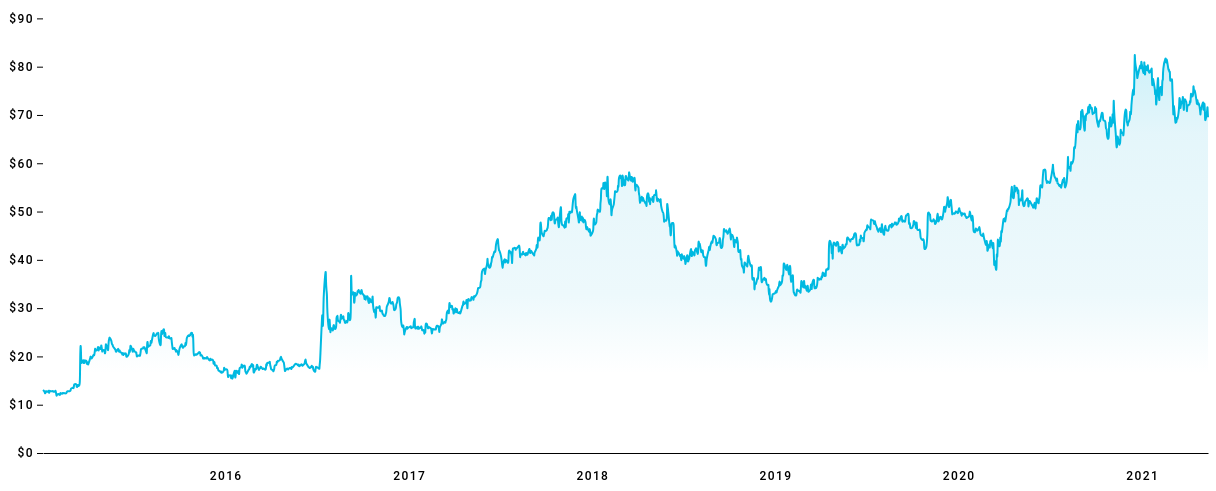
D3 v6 page, settled after 480 driven frames (8 s of simulated time); the page loaded 1 data file(s).


// ── index.js
const load = async () => {
  const parseTime = d3.timeParse("%m/%d/%Y");
  const data = await d3.csv("data.csv", ({ date, stock_price }) => ({
    date: parseTime(date),
    stock_price: Number.parseFloat(stock_price),
  }));
  draw(data);
};

const draw = (data) => {
  const bisectDate = d3.bisector((d) => d.date).left;
  const format = d3.format("$,d");
  const format_date = d3.timeFormat("%m/%d/%y");
  const margin = { top: 25, right: 0, bottom: 30, left: 35 };
  const width = 1200 - margin.left - margin.right;
  const height = 500 - margin.top - margin.bottom;
  const svg = d3
    .select("#chart")
    .append("svg")
    .attr("width", width + margin.left + margin.right)
    .attr("height", height + margin.top + margin.bottom)
    .append("g")
    .attr("transform", `translate(${margin.left}, ${margin.top})`);
  const x = d3
    .scaleTime()
    .domain(d3.extent(data, (d) => d.date))
    .range([0, width]);
  const y = d3
    .scaleLinear()
    .domain([0, d3.max(data, (d) => d.stock_price) + 10])
    .range([height, 0]);
  const xAxis = (g) =>
    g
      .attr("transform", `translate(0, ${height})`)
      .call(
        d3.axisBottom(x).ticks(5).tickSize(0).tickFormat(d3.timeFormat("%Y"))
      );
  const yAxis = (g) =>
    g
      .call(d3.axisLeft(y).tickFormat(format))
      .call((g) => g.select(".domain").remove());
  const colors = ["#00b9e1", "#7ad1e9", "#90d9ec", "#a6e0f0", "#ffffff"];
  const defs = svg.append("defs");
  const linearGradient = defs
    .append("linearGradient")
    .attr("id", "linear-gradient")
    .attr("x1", "0%")
    .attr("x2", "0%")
    .attr("y1", "0%")
    .attr("y2", "100%");
  linearGradient
    .selectAll("stop")
    .data(colors)
    .join("stop")
    .attr("offset", (d, i) => i / colors.length)
    .attr("stop-color", (d) => d);
  const area = d3
    .area()
    .x((d) => x(d.date))
    .y0(y(0))
    .y1((d) => y(d.stock_price))
    .curve(d3.curveNatural);
  const line = d3
    .line()
    .x((d) => x(d.date))
    .y((d) => y(d.stock_price))
    .curve(d3.curveNatural);

  const gx = svg
    .append("g")
    .attr("class", "axis")
    .call(xAxis)
    .selectAll("text")
    .attr("transform", `translate(0,15)`);
  const gy = svg.append("g").attr("class", "axis").call(yAxis);
  const pathA = svg
    .append("path")
    .datum(data)
    .attr("d", area)
    .attr("fill", "url(#linear-gradient)")
    .attr("fill-opacity", 0.2);
  const pathB = svg
    .append("path")
    .datum(data)
    .attr("class", "line")
    .attr("d", line);

  const focus = svg.append("g").attr("class", "focus").style("display", "none");
  focus
    .append("line")
    .attr("class", "x-hover-line hover-line")
    .attr("y1", 0)
    .attr("y2", height);
  focus.append("circle").attr("r", 5);
  focus
    .append("rect")
    .attr("class", "rect")
    .attr("transform", `translate(${-125 / 2}, ${-(75 / 2)})`)
    .attr("width", 125)
    .attr("height", 25)
    .attr("rx", 10);
  focus
    .append("text")
    .attr("x", 0)
    .attr("y", -25)
    .attr("dy", ".35em")
    .attr("text-anchor", "middle");
  const overlay = svg
    .append("rect")
    .attr("class", "overlay")
    .attr("width", width)
    .attr("height", height)
    .on("mouseover", () => focus.style("display", null))
    .on("mouseout", () => focus.style("display", "none"))
    .on("mousemove", mousemove);
  function mousemove() {
    const x0 = x.invert(d3.pointer(event)[0]);
    const i = bisectDate(data, x0, 1);
    const d0 = data[i - 1];
    const d1 = data[i];
    const d = x0 - d0.year > d1.year - x0 ? d1 : d0;
    focus.attr("transform", `translate(${x(d.date)}, ${y(d.stock_price)})`);
    focus
      .select("text")
      .text(`${format_date(d.date)} ${format(d.stock_price)}`);
    focus.select(".x-hover-line").attr("y2", height - y(d.stock_price));
    focus.select(".y-hover-line").attr("x2", width + width);
  }
};

load();


### data: data.csv
date, stock_price
1/2/2015, 13.04
1/5/2015, 12.69
1/6/2015, 12.37
1/7/2015, 12.51
1/8/2015, 12.8
1/9/2015, 12.71
1/12/2015, 12.73
1/13/2015, 12.89
1/14/2015, 12.47
1/15/2015, 12.78
1/16/2015, 12.85
1/20/2015, 12.8
1/21/2015, 12.84
1/22/2015, 12.81
1/23/2015, 12.67
1/26/2015, 12.81
1/27/2015, 12.89
1/28/2015, 12.42
1/29/2015, 11.89
1/30/2015, 12.04
2/2/2015, 12.21
2/3/2015, 12.1
2/4/2015, 12.04
2/5/2015, 12.12
2/6/2015, 12.43
2/9/2015, 12.25
2/10/2015, 12.4
2/11/2015, 12.37
2/12/2015, 12.4
2/13/2015, 12.41
2/17/2015, 12.34
2/18/2015, 12.57
2/19/2015, 12.68
2/20/2015, 12.77
2/23/2015, 12.79
2/24/2015, 12.77
2/25/2015, 12.83
2/26/2015, 13.01
2/27/2015, 13.34
3/2/2015, 13.5
3/3/2015, 13.5
3/4/2015, 13.49
3/5/2015, 14.11
3/6/2015, 14.25
3/9/2015, 14.27
3/10/2015, 13.81
3/11/2015, 13.67
3/12/2015, 13.94
3/13/2015, 14.04
3/16/2015, 14.29
3/17/2015, 18.22
3/18/2015, 22.15
3/19/2015, 19.6
3/20/2015, 18.69
3/23/2015, 19.2
3/24/2015, 18.65
3/25/2015, 19.21
3/26/2015, 18.66
3/27/2015, 19.08
3/30/2015, 18.92
... 1,541 more rows